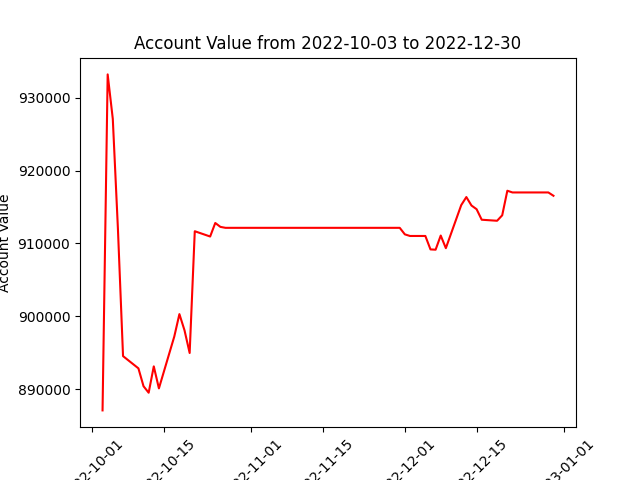

The table this chart was drawn from, first rows:
datadate, account_value
20221003, 887100
20221004, 933201
20221005, 927098
20221006, 912030
20221007, 894547
20221010, 892870
20221011, 890416
20221012, 889526
20221013, 893142
20221014, 890121
20221017, 897234
20221018, 900310
20221019, 898079
20221020, 894977
20221021, 911684
20221024, 910957
20221025, 912815
20221026, 912281
20221027, 912149
20221028, 912149
20221031, 912149
20221101, 912149
20221102, 912149
20221103, 912149
20221104, 912149
20221107, 912149
20221108, 912149
20221109, 912149
20221110, 912149
20221111, 912149
20221114, 912149
20221115, 912149
20221116, 912149
20221117, 912149
20221118, 912149
20221121, 912149
20221122, 912149
20221123, 912149
20221125, 912149
20221128, 912149
20221129, 912149
20221130, 912149
20221201, 911253
20221202, 911033
20221205, 911033
20221206, 909190
20221207, 909149
20221208, 911091
20221209, 909360
20221212, 915266
20221213, 916373
20221214, 915212
20221215, 914707
20221216, 913261
20221219, 913119
20221220, 913871
20221221, 917240
20221222, 917004
20221223, 917004
20221227, 917004
... 3 more rows
